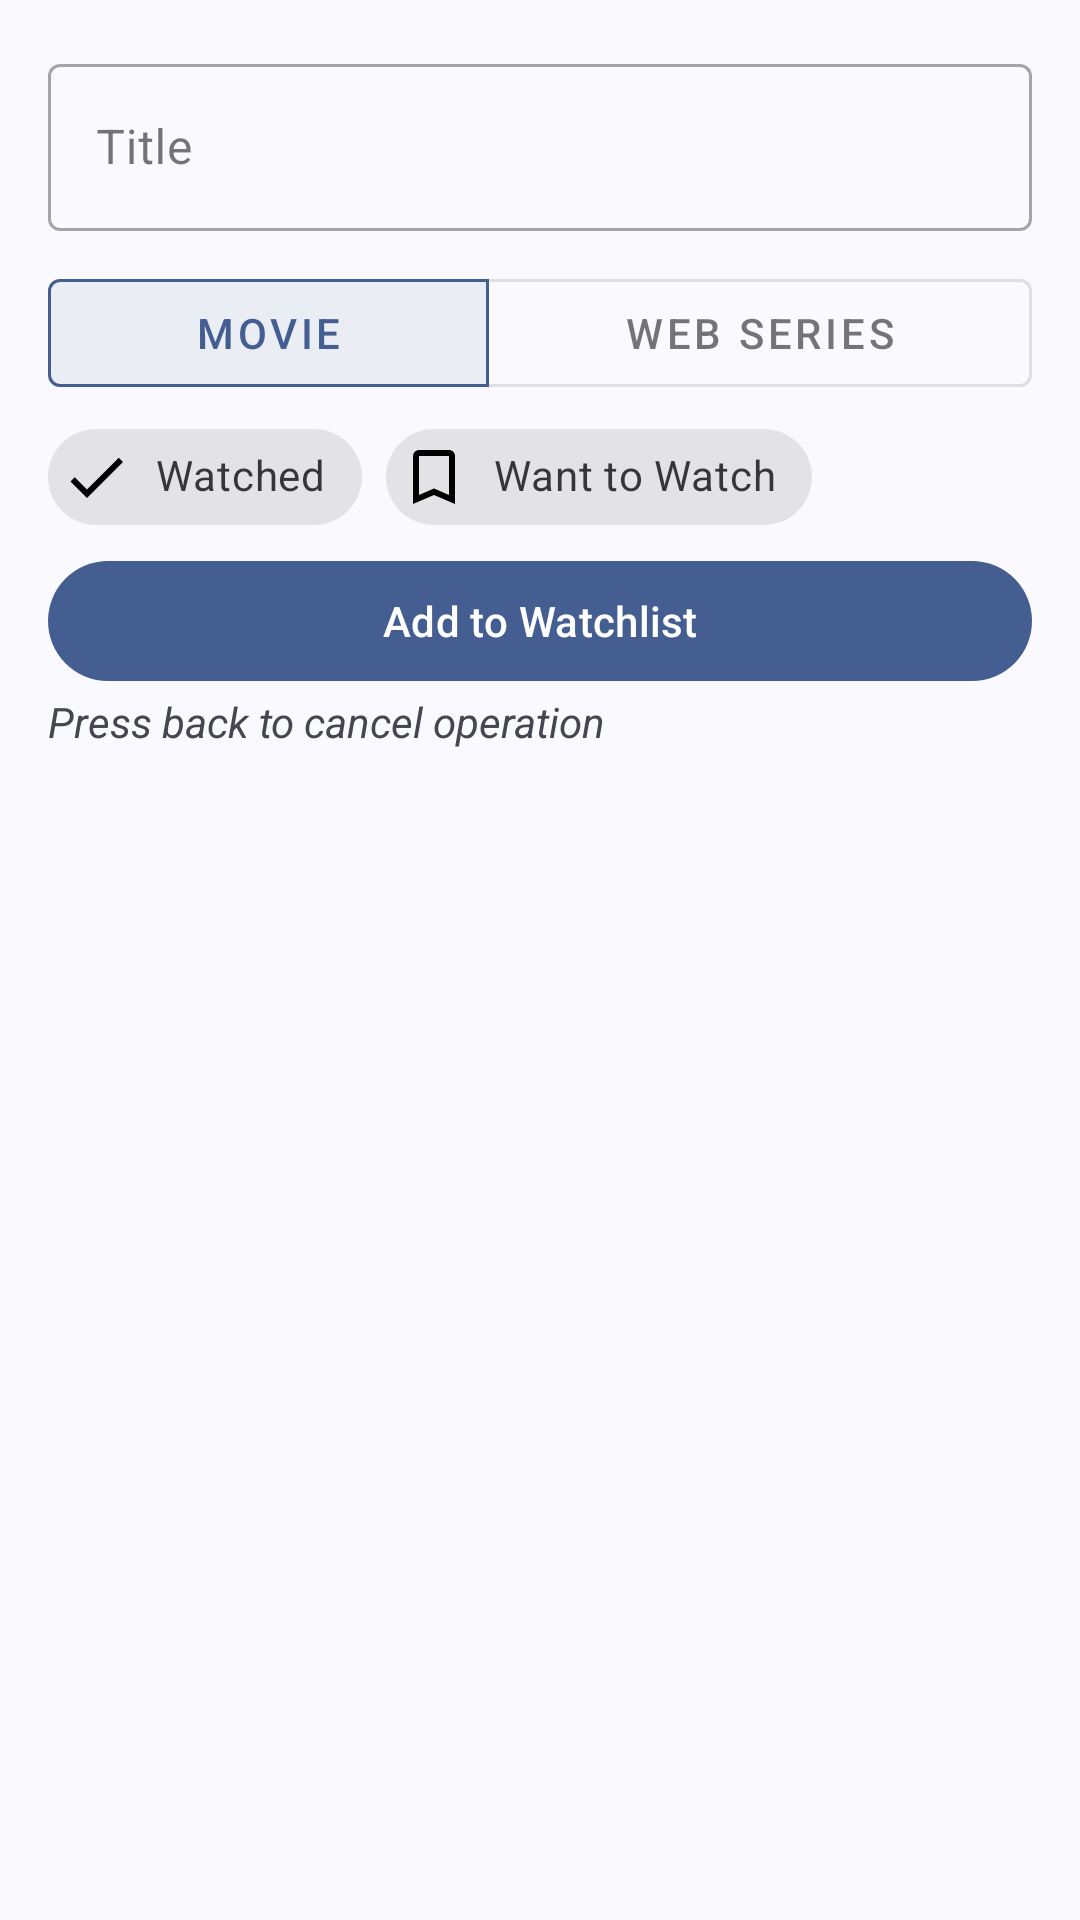

Android layout source for this screen:
<!-- AndroidManifest.xml: application theme Theme.WhatsOnMyWatchlist -->
<!-- res/layout/dialog_add_item.xml -->
<?xml version="1.0" encoding="utf-8"?>
<ScrollView xmlns:android="http://schemas.android.com/apk/res/android"
    xmlns:app="http://schemas.android.com/apk/res-auto"
    android:layout_width="match_parent"
    android:layout_height="match_parent"
    android:orientation="vertical">
    <LinearLayout
        android:layout_width="match_parent"
        android:layout_height="wrap_content"
        android:orientation="vertical"
        android:padding="16dp">
        <com.google.android.material.textfield.TextInputLayout
            android:layout_width="match_parent"
            android:layout_height="wrap_content"
            android:hint="Title"
            app:endIconMode="clear_text"
            style="@style/Widget.MaterialComponents.TextInputLayout.OutlinedBox">

        <com.google.android.material.textfield.TextInputEditText
            android:id="@+id/input_title"
            android:layout_width="match_parent"
            android:layout_height="wrap_content"
            android:inputType="text"/>
        </com.google.android.material.textfield.TextInputLayout>

        <com.google.android.material.button.MaterialButtonToggleGroup
            android:id="@+id/toggleGroup"
            android:layout_width="match_parent"
            android:layout_height="wrap_content"
            app:singleSelection="true"
            app:selectionRequired="true"
            app:checkedButton="@id/btnMovie"
            android:layout_marginTop="10dp"
            android:weightSum="2">

            <com.google.android.material.button.MaterialButton
                android:id="@+id/btnMovie"
                android:layout_width="wrap_content"
                android:layout_height="wrap_content"
                android:layout_weight="1"
                style="@style/Widget.MaterialComponents.Button.OutlinedButton"
                android:text="Movie"/>

            <com.google.android.material.button.MaterialButton
                android:id="@+id/btnWebSeries"
                android:layout_width="wrap_content"
                android:layout_height="wrap_content"
                android:layout_weight="1"
                style="@style/Widget.MaterialComponents.Button.OutlinedButton"
                android:text="Web Series"/>
        </com.google.android.material.button.MaterialButtonToggleGroup>

        <com.google.android.material.chip.ChipGroup
            android:id="@+id/statusChipGroup"
            android:layout_width="match_parent"
            android:layout_height="wrap_content"
            app:singleSelection="true"
            app:selectionRequired="true">
            <com.google.android.material.chip.Chip
                android:id="@+id/chipWatched"
                style="@style/Widget.MaterialComponents.Chip.Choice"
                android:layout_width="wrap_content"
                android:layout_height="wrap_content"
                android:text="Watched"
                app:chipIcon="@drawable/ic_check"
                app:chipIconTint="@drawable/chip_icon_tint_selector"
                app:chipIconVisible="true"/>
            <com.google.android.material.chip.Chip
                android:id="@+id/chipWantToWatch"
                style="@style/Widget.MaterialComponents.Chip.Choice"
                android:layout_width="wrap_content"
                android:layout_height="wrap_content"
                android:text="Want to Watch"
                app:chipIcon="@drawable/ic_bookmark_outline"
                app:chipIconTint="@drawable/chip_icon_tint_selector"
                app:chipIconVisible="true"/>
        </com.google.android.material.chip.ChipGroup>

        <LinearLayout
            android:layout_width="match_parent"
            android:layout_height="wrap_content"
            android:orientation="horizontal"
            android:gravity="center_vertical"
            android:id="@+id/ratingLayout"
            android:visibility="gone">
            <TextView
                android:layout_width="wrap_content"
                android:layout_height="wrap_content"
                android:text="Rate?"/>
            <LinearLayout
                android:layout_width="match_parent"
                android:layout_height="wrap_content"
                android:orientation="horizontal"
                android:gravity="end">
                <Button
                    style="?attr/materialIconButtonOutlinedStyle"
                    android:id="@+id/btnThumsUp"
                    android:layout_width="wrap_content"
                    android:layout_height="wrap_content"
                    app:icon="@drawable/thumb_up_state_selector"/>
                <Button
                    style="?attr/materialIconButtonOutlinedStyle"
                    android:id="@+id/btnThumpsDown"
                    android:layout_width="wrap_content"
                    android:layout_height="wrap_content"
                    app:icon="@drawable/thumb_down_state_selector"/>
            </LinearLayout>
        </LinearLayout>

        <com.google.android.material.button.MaterialButton
            android:id="@+id/btnAddToWatchlist"
            android:layout_width="match_parent"
            android:layout_height="wrap_content"
            android:text="Add to Watchlist"
            android:textColor="?attr/colorOnPrimary"
            app:icon="@drawable/ic_add"
            app:iconGravity="textStart"
            style="@style/Widget.Material3.Button" />
        <TextView
            android:layout_width="wrap_content"
            android:layout_height="wrap_content"
            android:text="Press back to cancel operation"
            android:textStyle="italic"/>
    </LinearLayout>
</ScrollView>
<!-- resources referenced by this layout -->
<resources>
  <!-- drawable ic_bookmark_outline (drawable) -->
  <vector xmlns:android="http://schemas.android.com/apk/res/android" android:width="24dp" android:height="24dp" android:viewportHeight="24" android:viewportWidth="24">
      <path android:fillColor="#ff000000" android:pathData="M17,18L12,15.82L7,18V5H17M17,3H7A2,2 0,0 0,5 5V21L12,18L19,21V5C19,3.89 18.1,3 17,3Z"/>
  </vector>
  <!-- drawable ic_check (drawable) -->
  <vector xmlns:android="http://schemas.android.com/apk/res/android" android:width="24dp" android:height="24dp" android:viewportHeight="24" android:viewportWidth="24">
      <path android:fillColor="#ff000000" android:pathData="M21,7L9,19L3.5,13.5L4.91,12.09L9,16.17L19.59,5.59L21,7Z"/>
  </vector>
  <!-- drawable thumb_down_state_selector (drawable) -->
  <?xml version="1.0" encoding="utf-8"?>
  <selector xmlns:android="http://schemas.android.com/apk/res/android">
      <item android:drawable="@drawable/ic_thumb_down" android:state_selected="true"/>
      <item android:drawable="@drawable/ic_thumb_down_outline"/>
  </selector>
  <!-- drawable thumb_up_state_selector (drawable) -->
  <?xml version="1.0" encoding="utf-8"?>
  <selector xmlns:android="http://schemas.android.com/apk/res/android">
      <item android:drawable="@drawable/ic_thumb_up" android:state_selected="true"/>
      <item android:drawable="@drawable/ic_thumb_up_outline"/>
  </selector>
  <style name="Theme.WhatsOnMyWatchlist" parent="Theme.Material3.DynamicColors.DayNight.NoActionBar">
          <item name="android:statusBarColor">@android:color/transparent</item>
          <item name="android:windowLightStatusBar">true</item>
          <item name="android:navigationBarColor">?attr/colorSurface</item>
          <item name="android:windowLightNavigationBar" tools:targetApi="o_mr1">true</item>
      </style>
  <!-- drawable ic_thumb_down (drawable) -->
  <vector xmlns:android="http://schemas.android.com/apk/res/android" android:width="24dp" android:height="24dp" android:viewportHeight="24" android:viewportWidth="24">
      <path android:fillColor="#ff000000" android:pathData="M19,15H23V3H19M15,3H6C5.17,3 4.46,3.5 4.16,4.22L1.14,11.27C1.05,11.5 1,11.74 1,12V14A2,2 0,0 0,3 16H9.31L8.36,20.57C8.34,20.67 8.33,20.77 8.33,20.88C8.33,21.3 8.5,21.67 8.77,21.94L9.83,23L16.41,16.41C16.78,16.05 17,15.55 17,15V5C17,3.89 16.1,3 15,3Z"/>
  </vector>
  <!-- drawable ic_thumb_down_outline (drawable) -->
  <vector xmlns:android="http://schemas.android.com/apk/res/android" android:width="24dp" android:height="24dp" android:viewportHeight="24" android:viewportWidth="24">
      <path android:fillColor="#ff000000" android:pathData="M19,15V3H23V15H19M15,3A2,2 0,0 1,17 5V15C17,15.55 16.78,16.05 16.41,16.41L9.83,23L8.77,21.94C8.5,21.67 8.33,21.3 8.33,20.88L8.36,20.57L9.31,16H3C1.89,16 1,15.1 1,14V12C1,11.74 1.05,11.5 1.14,11.27L4.16,4.22C4.46,3.5 5.17,3 6,3H15M15,5H5.97L3,12V14H11.78L10.65,19.32L15,14.97V5Z"/>
  </vector>
  <!-- drawable ic_thumb_up (drawable) -->
  <vector xmlns:android="http://schemas.android.com/apk/res/android" android:width="24dp" android:height="24dp" android:viewportHeight="24" android:viewportWidth="24">
      <path android:fillColor="#ff000000" android:pathData="M23,10C23,8.89 22.1,8 21,8H14.68L15.64,3.43C15.66,3.33 15.67,3.22 15.67,3.11C15.67,2.7 15.5,2.32 15.23,2.05L14.17,1L7.59,7.58C7.22,7.95 7,8.45 7,9V19A2,2 0,0 0,9 21H18C18.83,21 19.54,20.5 19.84,19.78L22.86,12.73C22.95,12.5 23,12.26 23,12V10M1,21H5V9H1V21Z"/>
  </vector>
  <!-- drawable ic_thumb_up_outline (drawable) -->
  <vector xmlns:android="http://schemas.android.com/apk/res/android" android:width="24dp" android:height="24dp" android:viewportHeight="24" android:viewportWidth="24">
      <path android:fillColor="#ff000000" android:pathData="M5,9V21H1V9H5M9,21A2,2 0,0 1,7 19V9C7,8.45 7.22,7.95 7.59,7.59L14.17,1L15.23,2.06C15.5,2.33 15.67,2.7 15.67,3.11L15.64,3.43L14.69,8H21C22.11,8 23,8.9 23,10V12C23,12.26 22.95,12.5 22.86,12.73L19.84,19.78C19.54,20.5 18.83,21 18,21H9M9,19H18.03L21,12V10H12.21L13.34,4.68L9,9.03V19Z"/>
  </vector>
</resources>
